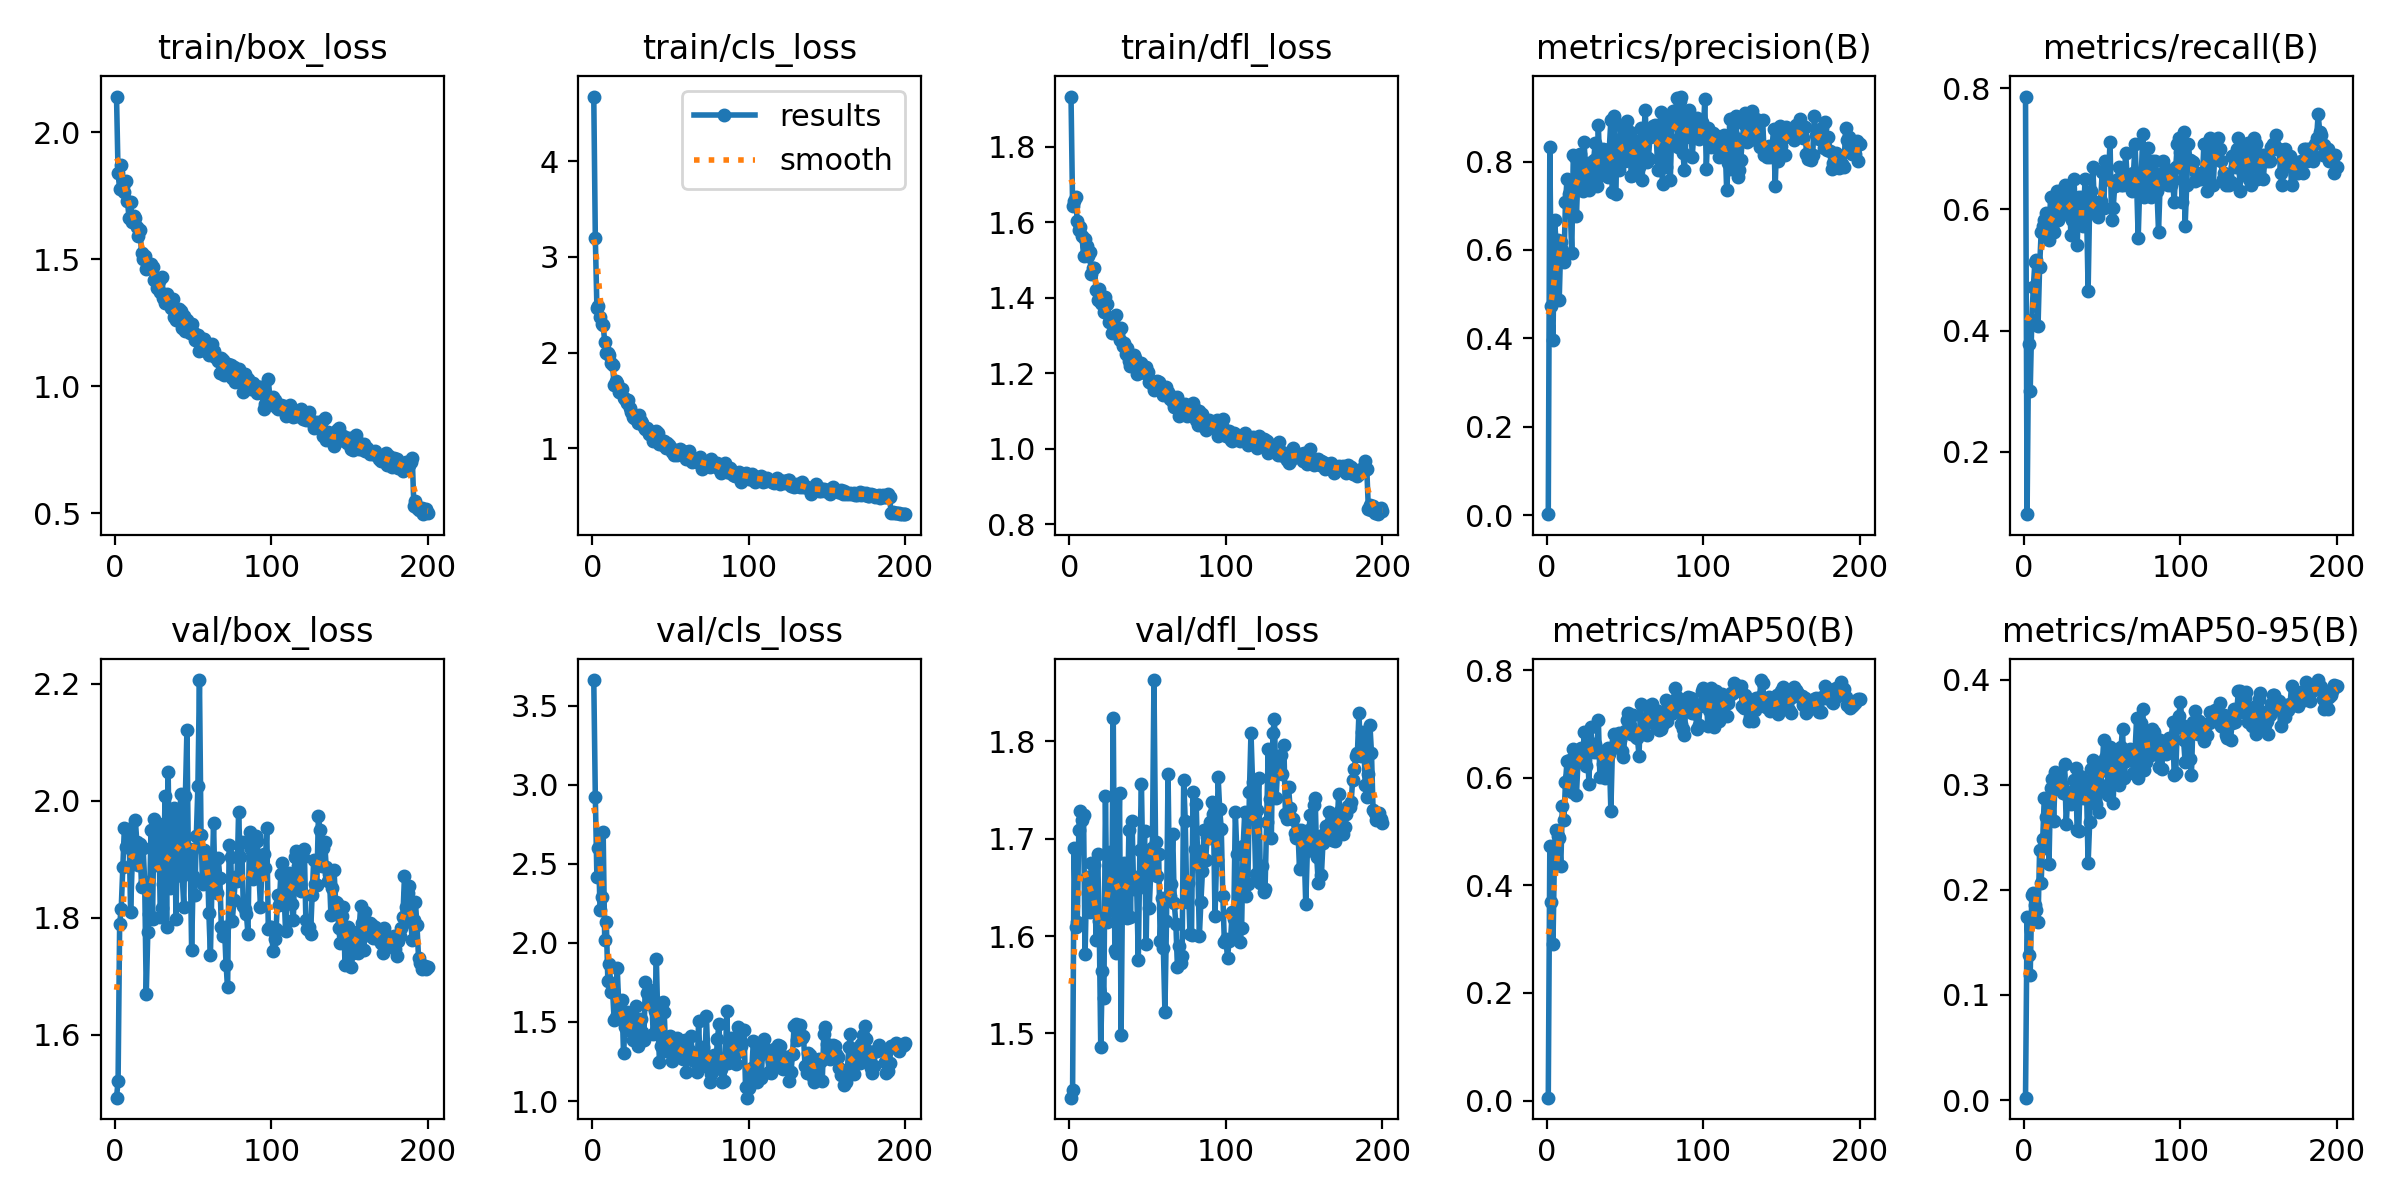

Source data for this figure (header and first rows):
epoch, time, train/box_loss, train/cls_loss, train/dfl_loss, metrics/precision(B), metrics/recall(B), metrics/mAP50(B), metrics/mAP50-95(B), val/box_loss, val/cls_loss, val/dfl_loss, lr/pg0, lr/pg1, lr/pg2
1, 15.46, 2.142, 4.675, 1.933, 0.00203, 0.7864, 0.00535, 0.00229, 1.493, 3.662, 1.434, 0.06909, 0.001627, 0.001627
2, 26.71, 1.839, 3.195, 1.645, 0.8333, 0.09704, 0.4736, 0.1737, 1.521, 2.923, 1.441, 0.0374, 0.003277, 0.003277
3, 37.58, 1.777, 2.47, 1.655, 0.4743, 0.3786, 0.3684, 0.138, 1.789, 2.417, 1.691, 0.005705, 0.004911, 0.004911
4, 48.95, 1.872, 2.491, 1.666, 0.3954, 0.301, 0.2903, 0.1195, 1.815, 2.603, 1.609, 0.004926, 0.004926, 0.004926
5, 61.05, 1.79, 2.375, 1.602, 0.6671, 0.4175, 0.4622, 0.1948, 1.886, 2.209, 1.614, 0.004901, 0.004901, 0.004901
6, 72.29, 1.766, 2.295, 1.579, 0.6186, 0.4724, 0.5021, 0.1967, 1.953, 2.288, 1.709, 0.004876, 0.004876, 0.004876
7, 84.74, 1.807, 2.286, 1.588, 0.623, 0.5135, 0.492, 0.1858, 1.92, 2.702, 1.728, 0.004851, 0.004851, 0.004851
8, 96.41, 1.729, 2.116, 1.565, 0.4873, 0.5168, 0.488, 0.1808, 1.925, 2.017, 1.719, 0.004827, 0.004827, 0.004827
9, 107.8, 1.663, 1.993, 1.512, 0.6185, 0.4078, 0.4364, 0.1696, 1.951, 2.135, 1.725, 0.004802, 0.004802, 0.004802
10, 119.7, 1.727, 1.992, 1.557, 0.6001, 0.5049, 0.5478, 0.2378, 1.81, 1.76, 1.582, 0.004777, 0.004777, 0.004777
11, 130.4, 1.649, 1.979, 1.538, 0.5739, 0.5624, 0.5216, 0.2068, 1.892, 1.865, 1.661, 0.004752, 0.004752, 0.004752
12, 142.5, 1.67, 1.89, 1.511, 0.7076, 0.5728, 0.592, 0.2489, 1.901, 1.689, 1.644, 0.004728, 0.004728, 0.004728
13, 154.4, 1.664, 1.868, 1.52, 0.7604, 0.5825, 0.6313, 0.2878, 1.967, 1.703, 1.625, 0.004703, 0.004703, 0.004703
14, 165.6, 1.627, 1.666, 1.463, 0.7267, 0.5939, 0.5996, 0.2695, 1.93, 1.515, 1.675, 0.004678, 0.004678, 0.004678
15, 177.3, 1.593, 1.7, 1.479, 0.7018, 0.5713, 0.6328, 0.2688, 1.891, 1.532, 1.648, 0.004653, 0.004653, 0.004653
16, 187.9, 1.614, 1.687, 1.48, 0.5921, 0.5496, 0.5735, 0.2248, 1.926, 1.842, 1.673, 0.004629, 0.004629, 0.004629
17, 200.4, 1.524, 1.591, 1.421, 0.8153, 0.6214, 0.6541, 0.2973, 1.852, 1.591, 1.596, 0.004604, 0.004604, 0.004604
18, 211.3, 1.501, 1.585, 1.394, 0.8105, 0.5728, 0.64, 0.3052, 1.92, 1.566, 1.684, 0.004579, 0.004579, 0.004579
19, 222.6, 1.514, 1.62, 1.423, 0.678, 0.5631, 0.5677, 0.2651, 1.861, 1.639, 1.616, 0.004555, 0.004555, 0.004555
20, 232.9, 1.464, 1.526, 1.385, 0.7691, 0.5825, 0.6299, 0.3122, 1.669, 1.303, 1.486, 0.00453, 0.00453, 0.00453
21, 244.5, 1.48, 1.52, 1.383, 0.8174, 0.6311, 0.6529, 0.3042, 1.775, 1.47, 1.564, 0.004505, 0.004505, 0.004505
22, 256.4, 1.467, 1.471, 1.363, 0.7716, 0.5825, 0.6558, 0.3056, 1.807, 1.561, 1.537, 0.00448, 0.00448, 0.00448
23, 267.8, 1.481, 1.504, 1.401, 0.7332, 0.6311, 0.6336, 0.3088, 1.949, 1.447, 1.744, 0.004456, 0.004456, 0.004456
24, 278.8, 1.469, 1.42, 1.383, 0.8434, 0.6019, 0.685, 0.2999, 1.798, 1.514, 1.614, 0.004431, 0.004431, 0.004431
25, 289.4, 1.418, 1.38, 1.334, 0.7545, 0.6267, 0.6227, 0.2923, 1.968, 1.44, 1.672, 0.004406, 0.004406, 0.004406
26, 302, 1.418, 1.333, 1.342, 0.7976, 0.6408, 0.6606, 0.3194, 1.908, 1.385, 1.686, 0.004381, 0.004381, 0.004381
27, 312.9, 1.387, 1.316, 1.306, 0.7349, 0.5921, 0.5888, 0.2622, 1.891, 1.477, 1.627, 0.004357, 0.004357, 0.004357
28, 325.2, 1.414, 1.325, 1.338, 0.7933, 0.6335, 0.6945, 0.289, 1.961, 1.604, 1.824, 0.004332, 0.004332, 0.004332
29, 336.1, 1.373, 1.267, 1.307, 0.7697, 0.6214, 0.6629, 0.2929, 1.8, 1.347, 1.586, 0.004307, 0.004307, 0.004307
30, 347.2, 1.429, 1.348, 1.354, 0.8041, 0.5577, 0.6472, 0.2814, 1.817, 1.468, 1.583, 0.004282, 0.004282, 0.004282
31, 358.3, 1.349, 1.285, 1.305, 0.8418, 0.5825, 0.6634, 0.2875, 1.857, 1.517, 1.665, 0.004257, 0.004257, 0.004257
32, 370.4, 1.33, 1.261, 1.288, 0.7452, 0.6505, 0.6486, 0.305, 2.008, 1.439, 1.747, 0.004233, 0.004233, 0.004233
33, 381.6, 1.363, 1.227, 1.319, 0.8831, 0.5825, 0.708, 0.316, 1.785, 1.387, 1.498, 0.004208, 0.004208, 0.004208
34, 393.8, 1.335, 1.206, 1.271, 0.7768, 0.5405, 0.6013, 0.2565, 2.049, 1.754, 1.664, 0.004183, 0.004183, 0.004183
35, 405.1, 1.325, 1.218, 1.28, 0.7707, 0.62, 0.649, 0.2558, 1.851, 1.685, 1.675, 0.004158, 0.004158, 0.004158
36, 417.3, 1.307, 1.154, 1.251, 0.8287, 0.5825, 0.6264, 0.3084, 1.913, 1.612, 1.65, 0.004134, 0.004134, 0.004134
37, 428.9, 1.343, 1.177, 1.267, 0.7689, 0.6214, 0.5996, 0.3053, 1.881, 1.7, 1.619, 0.004109, 0.004109, 0.004109
38, 440.5, 1.274, 1.128, 1.233, 0.7957, 0.5728, 0.6069, 0.2875, 1.987, 1.648, 1.709, 0.004084, 0.004084, 0.004084
39, 452.5, 1.259, 1.077, 1.218, 0.7654, 0.6505, 0.6557, 0.3039, 1.799, 1.421, 1.619, 0.004059, 0.004059, 0.004059
40, 463.4, 1.261, 1.124, 1.234, 0.8295, 0.6019, 0.6445, 0.2939, 1.959, 1.572, 1.719, 0.004035, 0.004035, 0.004035
41, 476.4, 1.303, 1.184, 1.249, 0.894, 0.466, 0.5389, 0.2251, 1.919, 1.901, 1.648, 0.00401, 0.00401, 0.00401
42, 489.1, 1.295, 1.165, 1.24, 0.7323, 0.6117, 0.6551, 0.2647, 2.011, 1.478, 1.661, 0.003985, 0.003985, 0.003985
43, 500.2, 1.229, 1.045, 1.199, 0.9028, 0.6308, 0.6812, 0.3151, 1.871, 1.249, 1.648, 0.00396, 0.00396, 0.00396
44, 512.5, 1.277, 1.062, 1.228, 0.7268, 0.6699, 0.6688, 0.3235, 1.818, 1.348, 1.576, 0.003936, 0.003936, 0.003936
45, 524.9, 1.217, 1.032, 1.202, 0.8195, 0.6117, 0.6613, 0.3073, 2.008, 1.627, 1.689, 0.003911, 0.003911, 0.003911
46, 536.8, 1.261, 1.076, 1.227, 0.7813, 0.5922, 0.6835, 0.2822, 2.121, 1.561, 1.756, 0.003886, 0.003886, 0.003886
47, 548.1, 1.236, 1.007, 1.204, 0.8833, 0.588, 0.6696, 0.3098, 1.882, 1.316, 1.656, 0.003861, 0.003861, 0.003861
48, 560.2, 1.21, 1.061, 1.202, 0.8386, 0.6019, 0.65, 0.2738, 1.918, 1.374, 1.708, 0.003837, 0.003837, 0.003837
49, 571.7, 1.247, 1.04, 1.216, 0.8519, 0.6144, 0.6392, 0.2999, 1.745, 1.371, 1.592, 0.003812, 0.003812, 0.003812
50, 582.2, 1.213, 1.014, 1.202, 0.8004, 0.6619, 0.6868, 0.3185, 1.871, 1.414, 1.687, 0.003787, 0.003787, 0.003787
51, 594.6, 1.181, 0.9656, 1.177, 0.893, 0.6019, 0.7072, 0.3427, 1.838, 1.254, 1.629, 0.003762, 0.003762, 0.003762
52, 606.6, 1.186, 0.932, 1.18, 0.8311, 0.6796, 0.7205, 0.3257, 1.94, 1.38, 1.668, 0.003738, 0.003738, 0.003738
53, 617.5, 1.201, 0.9849, 1.171, 0.8676, 0.6505, 0.6974, 0.3244, 2.024, 1.348, 1.691, 0.003713, 0.003713, 0.003713
54, 628.3, 1.139, 0.9356, 1.155, 0.7678, 0.6505, 0.6816, 0.2906, 2.206, 1.4, 1.863, 0.003688, 0.003688, 0.003688
55, 639.7, 1.144, 0.9386, 1.159, 0.7692, 0.7117, 0.7166, 0.3363, 1.941, 1.304, 1.696, 0.003664, 0.003664, 0.003664
56, 651.1, 1.187, 0.9913, 1.179, 0.8221, 0.5833, 0.6822, 0.3111, 1.858, 1.277, 1.662, 0.003639, 0.003639, 0.003639
57, 663.1, 1.185, 0.9781, 1.177, 0.8458, 0.6019, 0.6764, 0.2828, 1.916, 1.374, 1.685, 0.003614, 0.003614, 0.003614
58, 674.3, 1.16, 0.975, 1.159, 0.8457, 0.6384, 0.6736, 0.3261, 1.875, 1.268, 1.595, 0.003589, 0.003589, 0.003589
59, 684.5, 1.146, 0.9446, 1.164, 0.7883, 0.6408, 0.6407, 0.3035, 1.908, 1.385, 1.639, 0.003564, 0.003564, 0.003564
60, 695.7, 1.123, 0.8894, 1.144, 0.8772, 0.6505, 0.7379, 0.3341, 1.809, 1.183, 1.588, 0.00354, 0.00354, 0.00354
... 140 more rows
